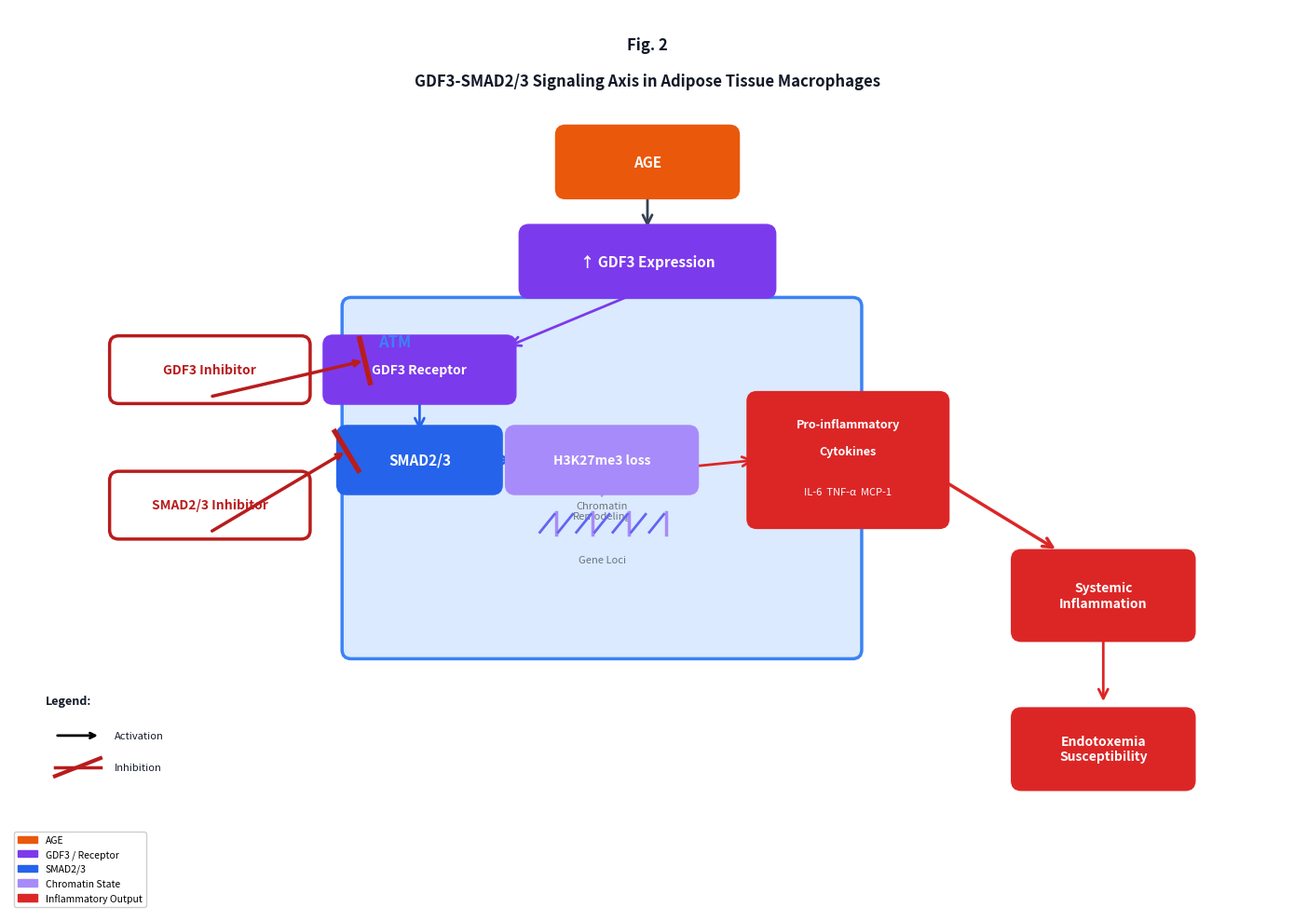

Python code for this plot: (Note: this script raises an exception after producing the figure.)
#!/usr/bin/env python3
"""
Figure 2: GDF3-SMAD2/3 Signaling Axis in Adipose Tissue Macrophages
Publication-quality molecular pathway diagram v2
"""

import matplotlib
matplotlib.use('Agg')
import matplotlib.pyplot as plt
import matplotlib.patches as mpatches
from matplotlib.patches import FancyBboxPatch, FancyArrowPatch, Circle, Arc
import numpy as np

# Color scheme
COLORS = {
    'AGE': '#EA580C',           # Dark orange
    'GDF3': '#7C3AED',           # Purple
    'SMAD': '#2563EB',           # Blue  
    'INFLAMMATION': '#DC2626',   # Red
    'ATM': '#DBEAFE',            # Very light blue (cell)
    'ATM_EDGE': '#3B82F6',       # Blue edge
    'CHROMATIN': '#A78BFA',      # Light purple
    'INHIBITOR': '#B91C1C',      # Dark red
    'WHITE': '#FFFFFF',
    'BLACK': '#111827',
    'GRAY': '#6B7280',
}

fig, ax = plt.subplots(1, 1, figsize=(14, 10), facecolor='white')
ax.set_xlim(0, 14)
ax.set_ylim(0, 10)
ax.axis('off')

def draw_box(ax, x, y, w, h, text, color, text_color='white', fontsize=11, edgecolor=None, linewidth=2):
    """Draw a rounded rectangle box with text"""
    if edgecolor is None:
        edgecolor = color
    box = FancyBboxPatch((x - w/2, y - h/2), w, h,
                         boxstyle='round,pad=0.1',
                         facecolor=color,
                         edgecolor=edgecolor,
                         linewidth=linewidth,
                         zorder=3)
    ax.add_patch(box)
    ax.text(x, y, text, ha='center', va='center', fontsize=fontsize,
            color=text_color, fontweight='bold', zorder=4)

def draw_arrow(ax, start, end, color='#374151', lw=2):
    """Draw an arrow between two points"""
    arr = FancyArrowPatch(start, end,
                          arrowstyle='->',
                          mutation_scale=18,
                          connectionstyle='arc3,rad=0',
                          color=color,
                          linewidth=lw,
                          zorder=2)
    ax.add_patch(arr)

def draw_inhibitor_Tbar(ax, start, end, color=COLORS['INHIBITOR']):
    """Draw a T-bar inhibition symbol"""
    ax.annotate('', xy=end, xytext=start,
                arrowprops=dict(arrowstyle='->', color=color, lw=2.5),
                zorder=4)
    # T-bar at the arrowhead
    dx = end[0] - start[0]
    dy = end[1] - start[1]
    length = np.sqrt(dx**2 + dy**2)
    if length > 0:
        # Perpendicular bar
        bar_len = 0.25
        nx = -dy/length * bar_len
        ny = dx/length * bar_len
        ax.plot([end[0] - nx, end[0] + nx], [end[1] - ny, end[1] + ny], 
                color=color, linewidth=4, zorder=5)

def draw_dna_strand(ax, x, y, length=2):
    """Draw a simplified DNA strand"""
    for i in range(8):
        x_pos = x - length/2 + i * length/7
        y_offset = 0.12 * np.sin(i * np.pi / 2)
        ax.plot([x_pos, x_pos], [y - y_offset, y + y_offset], 
                color=COLORS['CHROMATIN'], linewidth=2.5, zorder=3)
    for i in range(7):
        x_pos = x - length/2 + (i + 0.5) * length/7
        ax.plot([x_pos - 0.08, x_pos + 0.08], [y - 0.1, y + 0.1], 
                color='#6366F1', linewidth=2, zorder=3)

# ========== TITLE ==========
ax.text(7, 9.6, 'Fig. 2', fontsize=12, fontweight='bold', ha='center', va='center', color=COLORS['BLACK'])
ax.text(7, 9.2, 'GDF3-SMAD2/3 Signaling Axis in Adipose Tissue Macrophages', 
        fontsize=12, fontweight='bold', ha='center', va='center', color=COLORS['BLACK'])

# ========== TOP: AGE → GDF3 Expression ==========
draw_box(ax, 7, 8.3, 1.8, 0.6, 'AGE', COLORS['AGE'], fontsize=11)

draw_arrow(ax, (7, 7.95), (7, 7.55))

draw_box(ax, 7, 7.2, 2.6, 0.6, '↑ GDF3 Expression', COLORS['GDF3'], fontsize=11)

# ========== ATM Cell Boundary ==========
cell_x, cell_y = 6.5, 4.8
cell_w, cell_h = 5.5, 3.8

cell_boundary = FancyBboxPatch((cell_x - cell_w/2, cell_y - cell_h/2), cell_w, cell_h,
                                boxstyle='round,pad=0.1',
                                facecolor=COLORS['ATM'],
                                edgecolor=COLORS['ATM_EDGE'],
                                linewidth=2.5,
                                zorder=1)
ax.add_patch(cell_boundary)
ax.text(cell_x - cell_w/2 + 0.3, cell_y + cell_h/2 - 0.3, 'ATM', fontsize=12, 
        ha='left', va='top', color=COLORS['ATM_EDGE'], fontweight='bold', zorder=4)

# ========== Inside ATM ==========

# GDF3 Receptor
draw_box(ax, 4.5, 6.0, 1.9, 0.55, 'GDF3 Receptor', COLORS['GDF3'], fontsize=10)

# Arrow from GDF3 Expression to receptor
draw_arrow(ax, (7, 6.9), (5.45, 6.25), color=COLORS['GDF3'], lw=2)

# SMAD2/3 activation
draw_box(ax, 4.5, 5.0, 1.6, 0.55, 'SMAD2/3', COLORS['SMAD'], fontsize=11)
draw_arrow(ax, (4.5, 5.7), (4.5, 5.3), color=COLORS['SMAD'], lw=2)

# H3K27me3 loss
draw_box(ax, 6.5, 5.0, 1.9, 0.55, 'H3K27me3 loss', COLORS['CHROMATIN'], fontsize=10)
draw_arrow(ax, (5.3, 5.0), (5.55, 5.0), color=COLORS['SMAD'], lw=2)

# Chromatin Remodeling label
ax.text(6.5, 4.55, 'Chromatin\nRemodeling', fontsize=8, ha='center', va='top', 
        color=COLORS['GRAY'], style='italic')

# DNA strand
draw_dna_strand(ax, 6.5, 4.3, length=1.4)
ax.text(6.5, 3.95, 'Gene Loci', fontsize=8, ha='center', va='top', color=COLORS['GRAY'])
draw_arrow(ax, (6.5, 4.7), (6.5, 4.55), color=COLORS['CHROMATIN'], lw=1.5)

# ========== Pro-inflammatory Genes (single box) ==========
draw_box(ax, 9.2, 5.0, 2.0, 1.3, '', COLORS['INFLAMMATION'], fontsize=10, edgecolor=COLORS['INFLAMMATION'])
ax.text(9.2, 5.4, 'Pro-inflammatory', fontsize=9, ha='center', va='center', 
        color='white', fontweight='bold', zorder=4)
ax.text(9.2, 5.1, 'Cytokines', fontsize=9, ha='center', va='center', 
        color='white', fontweight='bold', zorder=4)
ax.text(9.2, 4.65, 'IL-6  TNF-α  MCP-1', fontsize=8, ha='center', va='center', 
        color='white', zorder=4)

# Arrows from DNA to cytokine box
draw_arrow(ax, (7.2, 4.9), (8.2, 5.0), color=COLORS['INFLAMMATION'], lw=2)

# ========== SYSTEMIC EFFECTS ==========
draw_arrow(ax, (10.2, 4.8), (11.5, 4.0), color=COLORS['INFLAMMATION'], lw=2.5)

draw_box(ax, 12.0, 3.5, 1.8, 0.8, 'Systemic\nInflammation', COLORS['INFLAMMATION'], fontsize=10)

draw_arrow(ax, (12.0, 3.1), (12.0, 2.3), color=COLORS['INFLAMMATION'], lw=2)

draw_box(ax, 12.0, 1.8, 1.8, 0.7, 'Endotoxemia\nSusceptibility', COLORS['INFLAMMATION'], fontsize=10)

# ========== PHARMACOLOGICAL INTERVENTION ==========
# GDF3 Inhibitor - positioned to show it blocks the receptor
draw_box(ax, 2.2, 6.0, 2.0, 0.55, 'GDF3 Inhibitor', 'white', text_color=COLORS['INHIBITOR'], 
         fontsize=10, edgecolor=COLORS['INHIBITOR'], linewidth=2.5)
draw_inhibitor_Tbar(ax, (2.2, 5.7), (3.9, 6.1), color=COLORS['INHIBITOR'])

# SMAD2/3 Inhibitor - positioned to show it blocks SMAD
draw_box(ax, 2.2, 4.5, 2.0, 0.55, 'SMAD2/3 Inhibitor', 'white', text_color=COLORS['INHIBITOR'], 
         fontsize=10, edgecolor=COLORS['INHIBITOR'], linewidth=2.5)
draw_inhibitor_Tbar(ax, (2.2, 4.2), (3.7, 5.1), color=COLORS['INHIBITOR'])

# ========== LEGEND ==========
legend_x = 0.4
legend_y = 1.6

ax.text(legend_x, legend_y + 0.7, 'Legend:', fontsize=9, fontweight='bold', color=COLORS['BLACK'])

# Activation arrow
ax.annotate('', xy=(legend_x + 0.6, legend_y + 0.35), xytext=(legend_x + 0.1, legend_y + 0.35),
            arrowprops=dict(arrowstyle='->', color='black', lw=2))
ax.text(legend_x + 0.75, legend_y + 0.35, 'Activation', fontsize=8, va='center', color=COLORS['BLACK'])

# Inhibition T-bar
ax.plot([legend_x + 0.1, legend_x + 0.6], [legend_y, legend_y], color=COLORS['INHIBITOR'], lw=2.5)
ax.plot([legend_x + 0.1, legend_x + 0.6], [legend_y - 0.1, legend_y + 0.1], color=COLORS['INHIBITOR'], lw=3)
ax.text(legend_x + 0.75, legend_y, 'Inhibition', fontsize=8, va='center', color=COLORS['BLACK'])

# Color legend
legend_elements = [
    mpatches.Patch(color=COLORS['AGE'], label='AGE'),
    mpatches.Patch(color=COLORS['GDF3'], label='GDF3 / Receptor'),
    mpatches.Patch(color=COLORS['SMAD'], label='SMAD2/3'),
    mpatches.Patch(color=COLORS['CHROMATIN'], label='Chromatin State'),
    mpatches.Patch(color=COLORS['INFLAMMATION'], label='Inflammatory Output'),
]
ax.legend(handles=legend_elements, loc='lower left', fontsize=7.5, framealpha=0.95,
          bbox_to_anchor=(0.0, 0.0), ncol=1)

# ========== SAVE ==========
plt.tight_layout()
output_path = '/Users/ocm/.openclaw/workspace/arp-v24/figures/fig2_gdf3_smad23_axis.png'
plt.savefig(output_path, dpi=300, bbox_inches='tight', facecolor='white', edgecolor='none')
plt.close()
print(f"Figure saved to: {output_path}")
